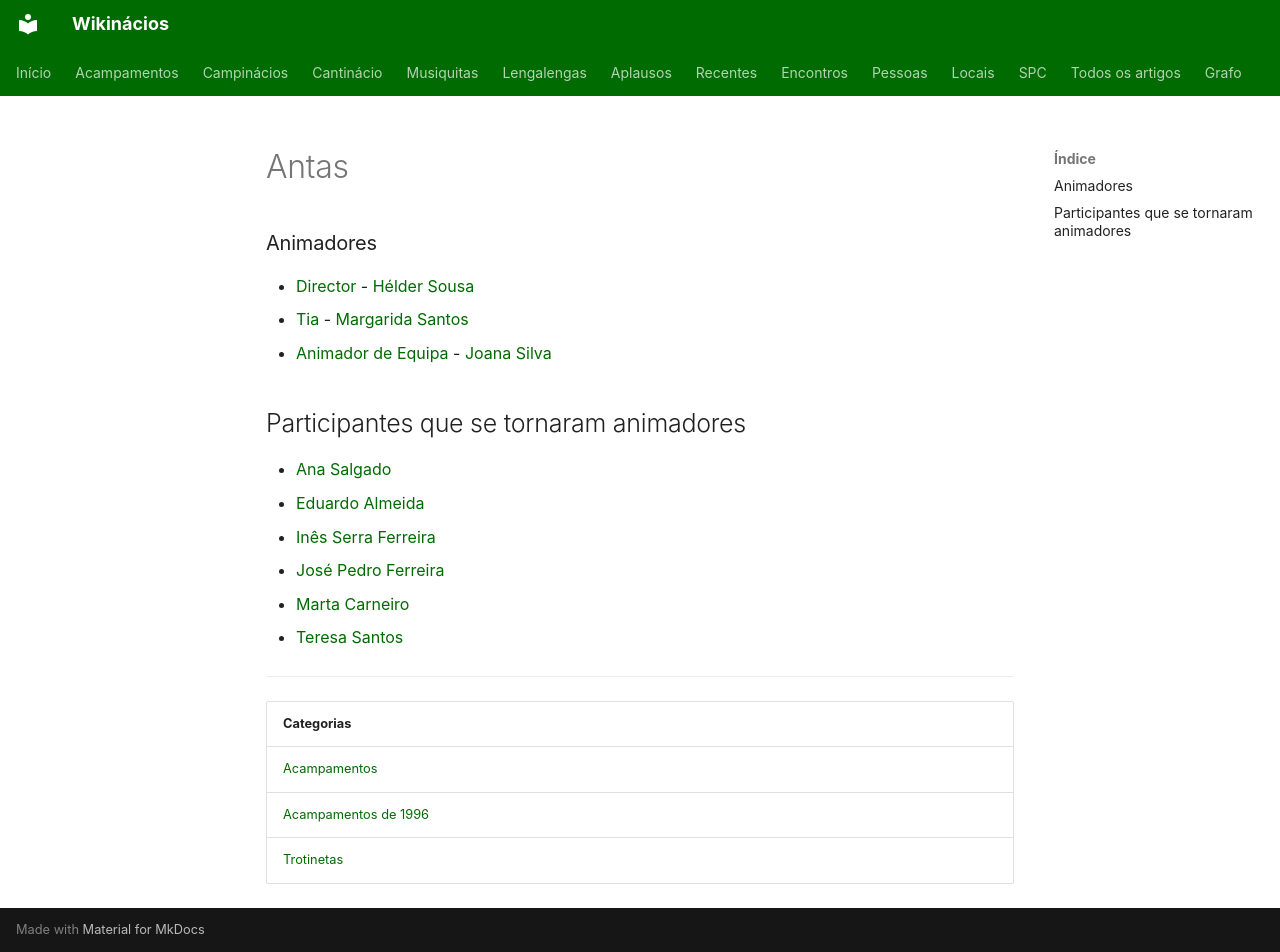

repository: neteinstein/Campinacios · page: Acampamentos/1996/Antas.html · generator: mkdocs

# Antas

### Animadores

- [Director](../../Cargos/Director.md) - [Hélder Sousa](../../Pessoas/H/H%C3%A9lder%20Sousa.md)
- [Tia](../../Cargos/Tio.md) - [Margarida Santos](../../Pessoas/M/Margarida%20Santos.md)
- [Animador de Equipa](../../Cargos/Animador%20de%20Equipa.md) - [Joana Silva](../../Pessoas/J/Joana%20Santos%20Silva.md)

## Participantes que se tornaram animadores

- [Ana Salgado](../../Pessoas/A/Ana%20Salgado.md)
- [Eduardo Almeida](../../Pessoas/E/Eduardo%20Almeida.md)
- [Inês Serra Ferreira](../../Pessoas/I/In%C3%AAs%20Serra%20Ferreira.md)
- [José Pedro Ferreira](../../Pessoas/J/Jos%C3%A9%20Pedro%20Ferreira.md)
- [Marta Carneiro](../../Pessoas/M/Marta%20Carneiro.md)
- [Teresa Santos](../../Pessoas/T/Teresa%20Santos.md)

---

| Categorias |
| --- |
| [Acampamentos](../../Categorias/Acampamentos.md) |
| [Acampamentos de 1996](../../Categorias/Acampamentos%20de%201996.md) |
| [Trotinetas](../../Categorias/Trotinetas.md) |
